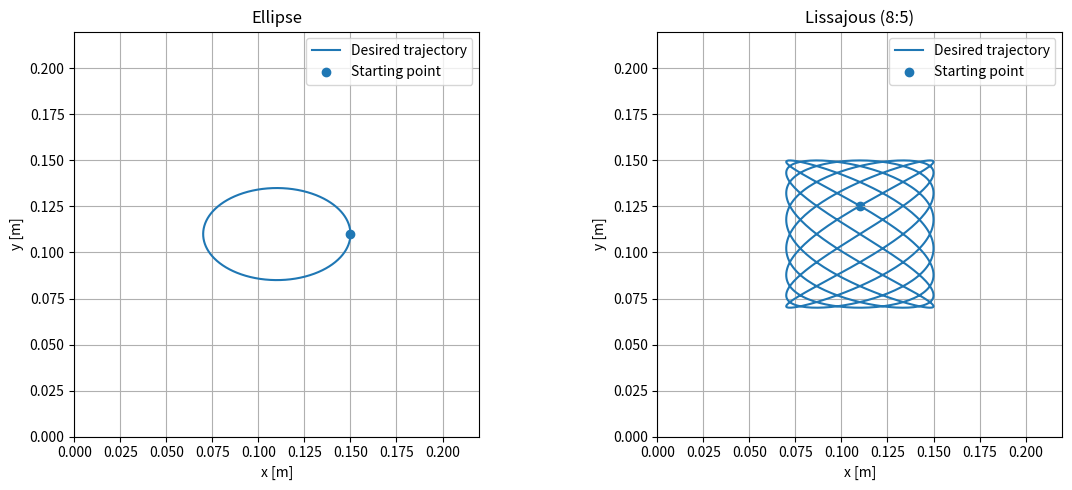

This chart was generated by the following Python code:

import sympy as sp
import numpy as np
import matplotlib.pyplot as plt
from scipy.integrate import solve_ivp


#------------------------------------
# Step 1: Implement the model derived in Q1.3
#------------------------------------

# Physical parameters
m, r_m, J_m = sp.symbols("m r_m J_m", positive=True)
K_m, L_m, R_m = sp.symbols("K_m L_m R_m", positive=True)

mu_lx, mu_ly, mu_r = sp.symbols(
    "mu_lx mu_ly mu_r", nonnegative=True
)

# Equivalent inertia from Q1.2
J_sys = J_m + m * r_m**2 / 2

# Linear bearing friction from Q1.2
d = r_m**2 / 4 * sp.Matrix([
    [mu_lx + mu_ly, mu_lx - mu_ly],
    [mu_lx - mu_ly, mu_lx + mu_ly]
])

# Rolling bearing friction from Q1.2
r = mu_r * r_m**2 * sp.Matrix([
    [3, 1],
    [1, 3]
])

# Total damping
D = d + r

a = D[0, 0]
b = D[0, 1]

# Decoupled damping coefficients from Q1.3
c_x = sp.simplify(a + b)
c_y = sp.simplify(a - b)


# Construct the decoupled state-space matrices
def state_matrices(c):
    A = sp.Matrix([
        [0, 0, 1],
        [0, -R_m/L_m, -2*K_m/(r_m*L_m)],
        [0, r_m*K_m/(2*J_sys), -c/J_sys]
    ])

    B = sp.Matrix([
        [0],
        [1/L_m],
        [0]
    ])

    return A, B


A_x, B_x = state_matrices(c_x)
A_y, B_y = state_matrices(c_y)



#------------------------------------
# Step 2: Simulate the system response to a step input
#------------------------------------

# 1. Numerical Parameters (SI units)

# Motor reference:
# FAULHABER 2232A024SR - 24 V DC motor
#
# Tool-head mass:
# Estimated compact extruder assembly
#
# Motor pulley:
# GT2 belt, 20 teeth, 2 mm pitch
#
# Friction:
# Assumed equivalent viscous damping coefficients

params = {
    m: 0.25,         # Tool-head mass [kg]
    r_m: 0.0063662,  # Motor pulley radius [m]
    J_m: 3.8e-7,     # Motor inertia [kg*m^2]
    K_m: 0.032,      # Motor constant [Nm/A]
    L_m: 0.000710,   # Motor inductance [H]
    R_m: 16.4,       # Motor resistance [Ohm]
    mu_lx: 0.20,     # Linear damping x [Ns/m]
    mu_ly: 0.25,     # Linear damping y [Ns/m]
    mu_r: 0.04       # Rolling damping [Ns/m]
}

# 2. Substitute the parameters into the state-space matrices
Ax_num = np.array(A_x.subs(params), dtype=float)
Ay_num = np.array(A_y.subs(params), dtype=float)

Bx_num = np.array(B_x.subs(params), dtype=float).ravel()
By_num = np.array(B_y.subs(params), dtype=float).ravel()

#------------------------------------
# Step 3: Define the desired trajectories
#------------------------------------

# 1. Time and trajectory parameters
t= sp.symbols("t", real=True)

T = 20.0              # Duration of the trajectory [s]
omega = 2 * np.pi / T # Fundamental angular frequency [rad/s]

# Assumed workspace dimensions for the tool-head
d_x = 0.22    # Workspace width [m]
d_y = 0.22    # Workspace height [m]

# Center of both trajectories
x_c = d_x / 2
y_c = d_y / 2

# 2. Eliptical trajectory
amp_x = 0.04               # Horizontal semi-axis [m]
amp_y = 0.025               # Vertical semi-axis [m]

x_ellipse = x_c + amp_x * sp.cos(omega * t)
y_ellipse = y_c + amp_y * sp.sin(omega * t)

# 3. Lissajous trajectory
A_liss = 0.04             # Amplitude [m]

freq_x = 8
freq_y = 5
Delta = 7 * sp.pi / 8     # Phase shift [rad]

x_lissajous = x_c + A_liss * sp.sin(freq_x * omega * t)
y_lissajous = y_c + A_liss * sp.sin(freq_y * omega * t + Delta)

# 4 Convert symbolic trajectories to numerical functions
time = np.linspace(0, T, 1000)

def evaluate_trajectory(x_expr, y_expr):

    x_func = sp.lambdify(t, x_expr, "numpy")
    y_func = sp.lambdify(t, y_expr, "numpy")

    x_values = np.asarray(x_func(time), dtype=float)
    y_values = np.asarray(y_func(time), dtype=float)

    return x_values, y_values

# 5. Plot and verify the desired shapes

trajectories = [
    ("Ellipse", x_ellipse, y_ellipse),
    ("Lissajous (8:5)", x_lissajous, y_lissajous)
]

fig, axes = plt.subplots(1, 2, figsize=(12, 5))

for ax, (name, x_expr, y_expr) in zip(axes, trajectories):

    xd, yd = evaluate_trajectory(x_expr, y_expr)

    # Verify that the trajectory closes
    assert np.allclose(
        [xd[0], yd[0]],
        [xd[-1], yd[-1]],
        atol=1e-10
    )

    # Verify that the trajectory remains inside the workspace
    assert np.all((xd >= 0) & (xd <= d_x))
    assert np.all((yd >= 0) & (yd <= d_y))

    ax.plot(xd, yd, label="Desired trajectory")
    ax.scatter(xd[0], yd[0], label="Starting point")

    ax.set_title(name)
    ax.set_xlabel("x [m]")
    ax.set_ylabel("y [m]")
    ax.set_xlim(0, d_x)
    ax.set_ylim(0, d_y)
    ax.set_aspect("equal")
    ax.grid(True)
    ax.legend()

    print(f"{name}: closed trajectory within workspace.")

plt.tight_layout()
plt.show()
